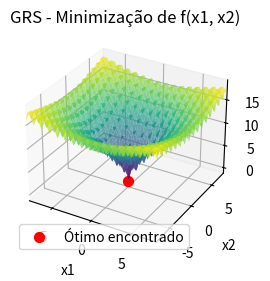

Write the Python code that produced this figure.
import numpy as np
import matplotlib.pyplot as plt
from mpl_toolkits.mplot3d import Axes3D
from scipy import stats

# Definindo a função a ser minimizada
def f(x):
    return -20 * np.exp(-0.2 * np.sqrt(0.5 * (x[0]**2 + x[1]**2))) - \
           np.exp(0.5 * (np.cos(2 * np.pi * x[0]) + np.cos(2 * np.pi * x[1]))) + \
           20 + np.e

# Inicializando o algoritmo de Busca Aleatória Global (GRS)
def grs(f, bounds, N, Nmax):
    # Gerar N pontos iniciais uniformemente dentro dos limites
    x_best = np.random.uniform(bounds[0], bounds[1], (N, 2))
    f_best = np.array([f(x) for x in x_best])
    
    # Encontrar o melhor ponto inicial
    min_index = np.argmin(f_best)
    x_best = x_best[min_index]
    f_best = f_best[min_index]
    
    # Lista para armazenar todos os pontos candidatos
    all_candidates = [x_best]
    
    # Rodar o algoritmo por Nmax iterações
    for _ in range(Nmax):
        x_cand = np.random.uniform(bounds[0], bounds[1], (N, 2))
        f_cand = np.array([f(x) for x in x_cand])
        
        # Encontrar o melhor ponto candidato
        min_index = np.argmin(f_cand)
        x_cand_best = x_cand[min_index]
        f_cand_best = f_cand[min_index]
        
        # Se o candidato for melhor, atualiza a melhor solução
        if f_cand_best < f_best:  # Minimização
            x_best = x_cand_best
            f_best = f_cand_best
        
        # Armazenar o melhor ponto encontrado até agora
        all_candidates.append(x_best)
    
    return x_best, f_best, np.array(all_candidates)

# Parâmetros do problema
bounds = (np.array([-8, -8]), np.array([8, 8]))
N = 50  # Número de candidatos por iteração
Nmax = 10000  # Número máximo de iterações

# Rodar o algoritmo GRS uma vez
x_opt, f_opt, all_candidates = grs(f, bounds, N, Nmax)

# Utilizando os primeiros 100 valores
if len(all_candidates) > 100:
    first_100_candidates = all_candidates[:100]
else:
    first_100_candidates = all_candidates

# Calcular a moda das soluções
mode_x1_result = stats.mode(first_100_candidates[:, 0], keepdims=True)
mode_x2_result = stats.mode(first_100_candidates[:, 1], keepdims=True)

# Acesso correto aos resultados
mode_x1 = mode_x1_result.mode[0]
count_x1 = mode_x1_result.count[0]
mode_x2 = mode_x2_result.mode[0]
count_x2 = mode_x2_result.count[0]

# Resultados no terminal
print(f"Solução ótima encontrada: x = {x_opt}")
print(f"Valor mínimo da função: f(x) = {f_opt}")
print(f"Moda das coordenadas x1: {mode_x1:.3f} com contagem {count_x1}")
print(f"Moda das coordenadas x2: {mode_x2:.3f} com contagem {count_x2}")

# Visualização da função e dos pontos candidatos (Gráfico 3D)
x1_vals = np.linspace(bounds[0][0], bounds[1][0], 100)
x2_vals = np.linspace(bounds[0][1], bounds[1][1], 100)
X1, X2 = np.meshgrid(x1_vals, x2_vals)
Z = -20 * np.exp(-0.2 * np.sqrt(0.5 * (X1**2 + X2**2))) - \
    np.exp(0.5 * (np.cos(2 * np.pi * X1) + np.cos(2 * np.pi * X2))) + \
    20 + np.e

# Criando o gráfico 3D
fig = plt.figure()
ax = fig.add_subplot(121, projection='3d')

# Plotando a superfície da função
ax.plot_surface(X1, X2, Z, cmap='viridis', alpha=0.7)

# Plotando o ponto ótimo encontrado
ax.scatter(x_opt[0], x_opt[1], f_opt, color='red', s=50, label="Ótimo encontrado")

# Ajustando os rótulos e o título
ax.set_title('GRS - Minimização de f(x1, x2)')
ax.set_xlabel('x1')
ax.set_ylabel('x2')
ax.set_zlabel('f(x1, x2)')
ax.legend()

# Definindo o intervalo dos eixos para cobrir o intervalo completo
ax.set_xlim(bounds[0][0], bounds[1][0])
ax.set_ylim(bounds[0][1], bounds[1][1])

# Visualização da tabela com soluções
fig2, (ax2_left, ax2_right) = plt.subplots(1, 2, figsize=(14, 10))
ax2_left.axis('tight')
ax2_left.axis('off')
ax2_right.axis('tight')
ax2_right.axis('off')

# Dados para as tabelas formatados com 3 casas decimais
table_data_left = [["Índice", "x1", "x2"]] + [[i+1, f"{sol[0]:.3f}", f"{sol[1]:.3f}"] for i, sol in enumerate(first_100_candidates[:50])]
table_data_right = [["Índice", "x1", "x2"]] + [[i+51, f"{sol[0]:.3f}", f"{sol[1]:.3f}"] for i, sol in enumerate(first_100_candidates[50:])]

# Criando as tabelas
table_left = ax2_left.table(cellText=table_data_left, colLabels=None, cellLoc='center', loc='center', bbox=[0, 0, 1, 1])
table_right = ax2_right.table(cellText=table_data_right, colLabels=None, cellLoc='center', loc='center', bbox=[0, 0, 1, 1])

# Ajustando o espaçamento das linhas
for (i, key) in enumerate(table_left.get_celld().keys()):
    cell = table_left.get_celld()[key]
    if key[0] == 0 or key[1] == 0:  # Header row
        cell.set_fontsize(10)
    cell.set_height(0.4)  # Ajusta a altura das linhas

for (i, key) in enumerate(table_right.get_celld().keys()):
    cell = table_right.get_celld()[key]
    if key[0] == 0 or key[1] == 0:  # Header row
        cell.set_fontsize(10)
    cell.set_height(0.4)  # Ajusta a altura das linhas

# Ajustar o layout da figura para garantir que a tabela seja visível
plt.subplots_adjust(left=0.1, right=0.9, top=0.9, bottom=0.1)

plt.show()
